Run: headless pygame with SDL's dummy video driver; simulated clock (each Clock.tick advances the game by its frame time, no real sleeping); random seed 0; keys injected as events and as key.get_pressed() state; mouse plan: one left click at the window centre at the start of phase 2, then a move to the lower-right quarter at the start of phase 3.
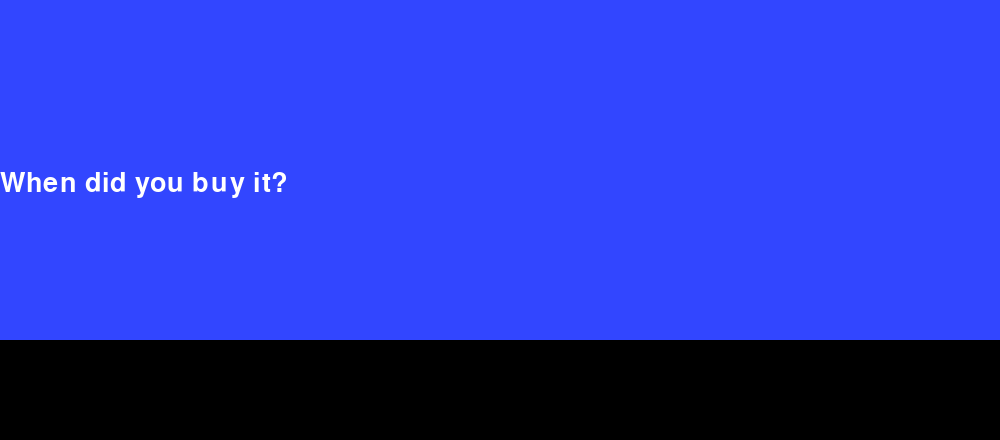
Frame 1 of 4 · flips 1–60 · no input
Frame 2 of 4 · flips 61–180 · clicked the window centre · tapped SPACE, RETURN · held RIGHT (→), D · screen unchanged from frame 1, image omitted
Frame 3 of 4 · flips 181–300 · moved the mouse to the lower-right quarter · held DOWN (↓), S · screen unchanged from frame 2, image omitted
Frame 4 of 4 · flips 301–420 · held LEFT (←), A, UP (↑), W · screen unchanged from frame 3, image omitted

The pygame program that drew these frames:

# import pygame as pg


# def main():
#     screen = pg.display.set_mode((640, 480))
#     font = pg.font.Font(None, 32)
#     clock = pg.time.Clock()
#     input_box = pg.Rect(100, 100, 140, 32)
#     color_inactive = pg.Color('lightskyblue3')
#     color_active = pg.Color('dodgerblue2')
#     color = color_inactive
#     active = False
#     text = ''
#     done = False

#     while not done:
#         for event in pg.event.get():
#             if event.type == pg.QUIT:
#                 done = True
#             if event.type == pg.MOUSEBUTTONDOWN:
#                 # If the user clicked on the input_box rect.
#                 if input_box.collidepoint(event.pos):
#                     # Toggle the active variable.
#                     active = not active
#                 else:
#                     active = False
#                 # Change the current color of the input box.
#                 # color = color_active if active else color_inactive
#             if event.type == pg.KEYDOWN:
#                 if active:
#                     if event.key == pg.K_RETURN:
#                         print(text)
#                         text = ''
#                     elif event.key == pg.K_BACKSPACE:
#                         text = text[:-1]
#                     else:
#                         text += event.unicode

#         screen.fill((30, 30, 30))
#         # Render the current text.
#         txt_surface = font.render(text, True, color)
#         # Resize the box if the text is too long.
#         width = max(200, txt_surface.get_width()+10)
#         input_box.w = width
#         # Blit the text.
#         screen.blit(txt_surface, (input_box.x+5, input_box.y+5))
#         # Blit the input_box rect.
#         pg.draw.rect(screen, color, input_box, 2)

#         pg.display.flip()
#         clock.tick(30)


# if __name__ == '__main__':
#     pg.init()
#     main()
#     pg.quit()



import pygame
import sys
from datetime import datetime
import random
import time

pygame.init()
width,height=1000,440
screen=pygame.display.set_mode((width,height))
FPS=pygame.time.Clock()
active=False
text=pygame.font.SysFont('comicsans',40)
sentence=''
box_width=400

lst=["Everyone ate the same thing.","Are you kidding?","I'm looking for my key.",
"You can't miss it","Can she endure a long trip?","I promise you I'll keep you safe.",
"You must take his age into account.","I heard that a woman stabbed a man for eating her lunch.",
"I will go, rain or shine.","	You'd better eat everything that's on your plate.",
"I can't stand this pain.","How old do you think she is?","When did you buy it?",
"What would you like to drink?","It wasn't expensive.","Why do you think he said so?",
"Everybody except Joe went to the party.","The taxi picked up two passengers."]

test_sentence=random.choice(lst)


while True:
    for event in pygame.event.get():
        if event.type==pygame.QUIT:
            pygame.quit()
            sys.exit()

        if event.type == pygame.MOUSEBUTTONDOWN:
            pos=pygame.mouse.get_pos()
            if type_area.collidepoint(pos):
                active=True
                print(active)

            else:
                active=False
                print(active)


        # rn set to False to test as soon as it opens
        if active==True:

            if event.type==pygame.KEYDOWN:
                if len(sentence)==1:
                    start_time = time.time()


                sentence+=event.unicode
                

                if event.key==13:
                    print(sentence)
                    sentence=''

                if event.key==8:
                    sentence=sentence[:-1]
        
                ##hotkey for backspace
                # if event.key==8:
                #     sentence = sentence[:-1]

                # ##hotkey for escape
                # elif event.key==27:
                #     now=datetime.now().second


        # print(event)
    keys=pygame.key.get_pressed()
    screen.fill((50,70,255))

    test_text_sentence=text.render(f"{test_sentence}",1,(255,255,255))
    screen.blit(test_text_sentence,(0,height//2-50))


    type_area=pygame.draw.rect(screen,(0,0,0),(0,height-100,width,height+100))
    player_typing=text.render(f"{sentence}" ,1,(255,255,255))
    screen.blit(player_typing,(type_area.width-type_area.width+20,type_area.height+270))

    if len(sentence)==len(test_sentence):
        print(sentence)
        sentence=''
        end_time = time.time()
        print(f"you took {round(end_time-start_time,5)} seconds to finish")


        if len(lst)==0:
            print('finished all test')
            test_sentence=''
            pygame.quit()
            sys.exit()

        else:
            test_sentence=random.choice(lst)
    

    pygame.display.flip()
    FPS.tick(120)
